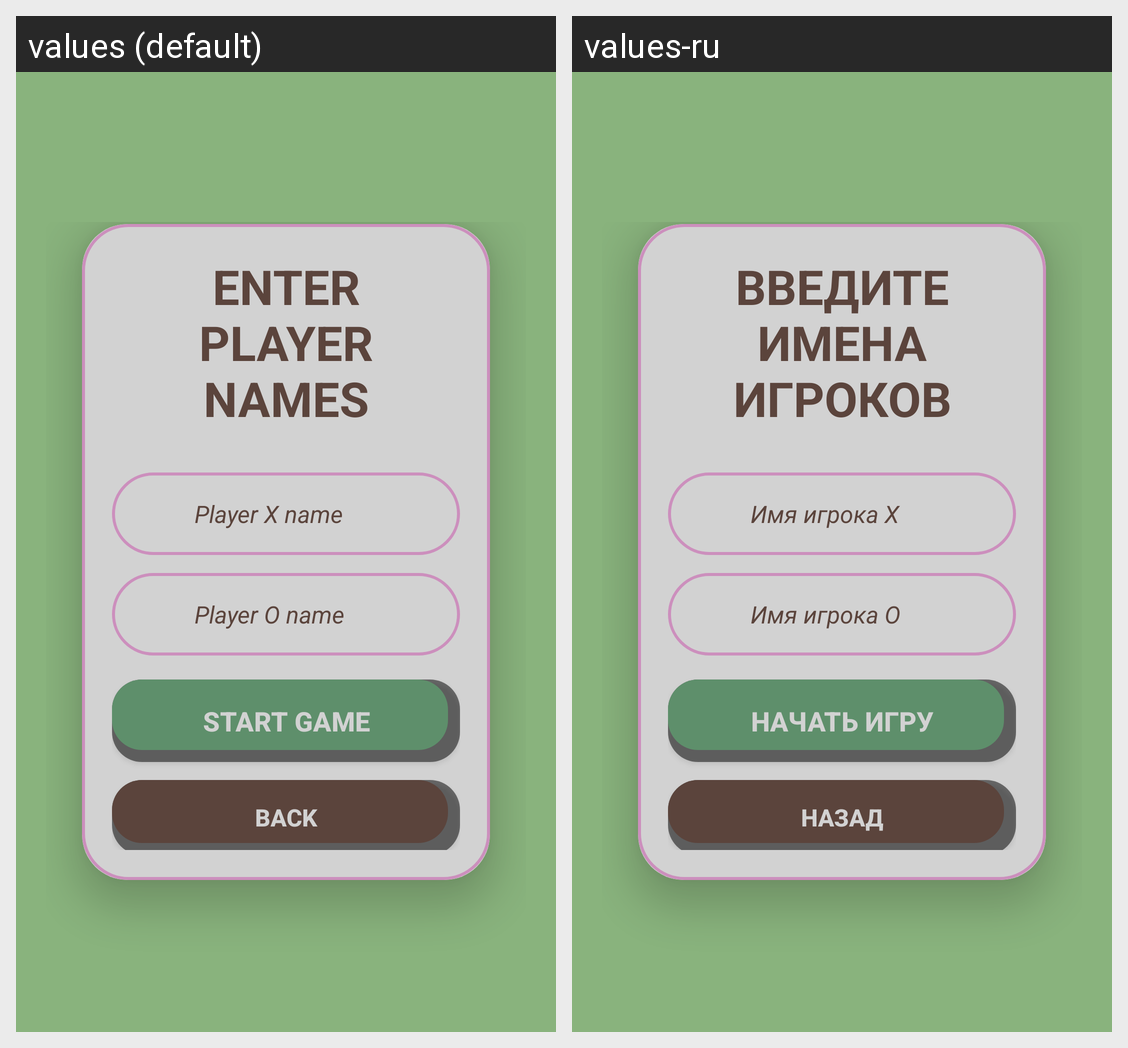

This grid shows one Android layout under two languages. Give, for every string resource on the screen, its name, the default text and each shown locale's text.
Android screen res/layout/activity_add_players.xml rendered under 2 locales, left to right: values (default), values-ru. Device: Nexus 5 (rendered at 1080×1920; each locale shown at half size, 540×960, under a caption strip naming it); theme Theme.KrestikiNoliki.
Strings drawn on this screen, with the default value and each locale's value (text and hints the layout hard-codes, and strings that could not be matched under every locale, appear in the picture but are not listed):

enter_names
  values: ENTER
      PLAYER NAMES
  values-ru: ВВЕДИТЕ
      ИМЕНА ИГРОКОВ

player_x_hint
  values: Player X name
  values-ru: Имя игрока X

player_o_hint
  values: Player O name
  values-ru: Имя игрока O

start_game
  values: START GAME
  values-ru: НАЧАТЬ ИГРУ

back
  values: BACK
  values-ru: НАЗАД
